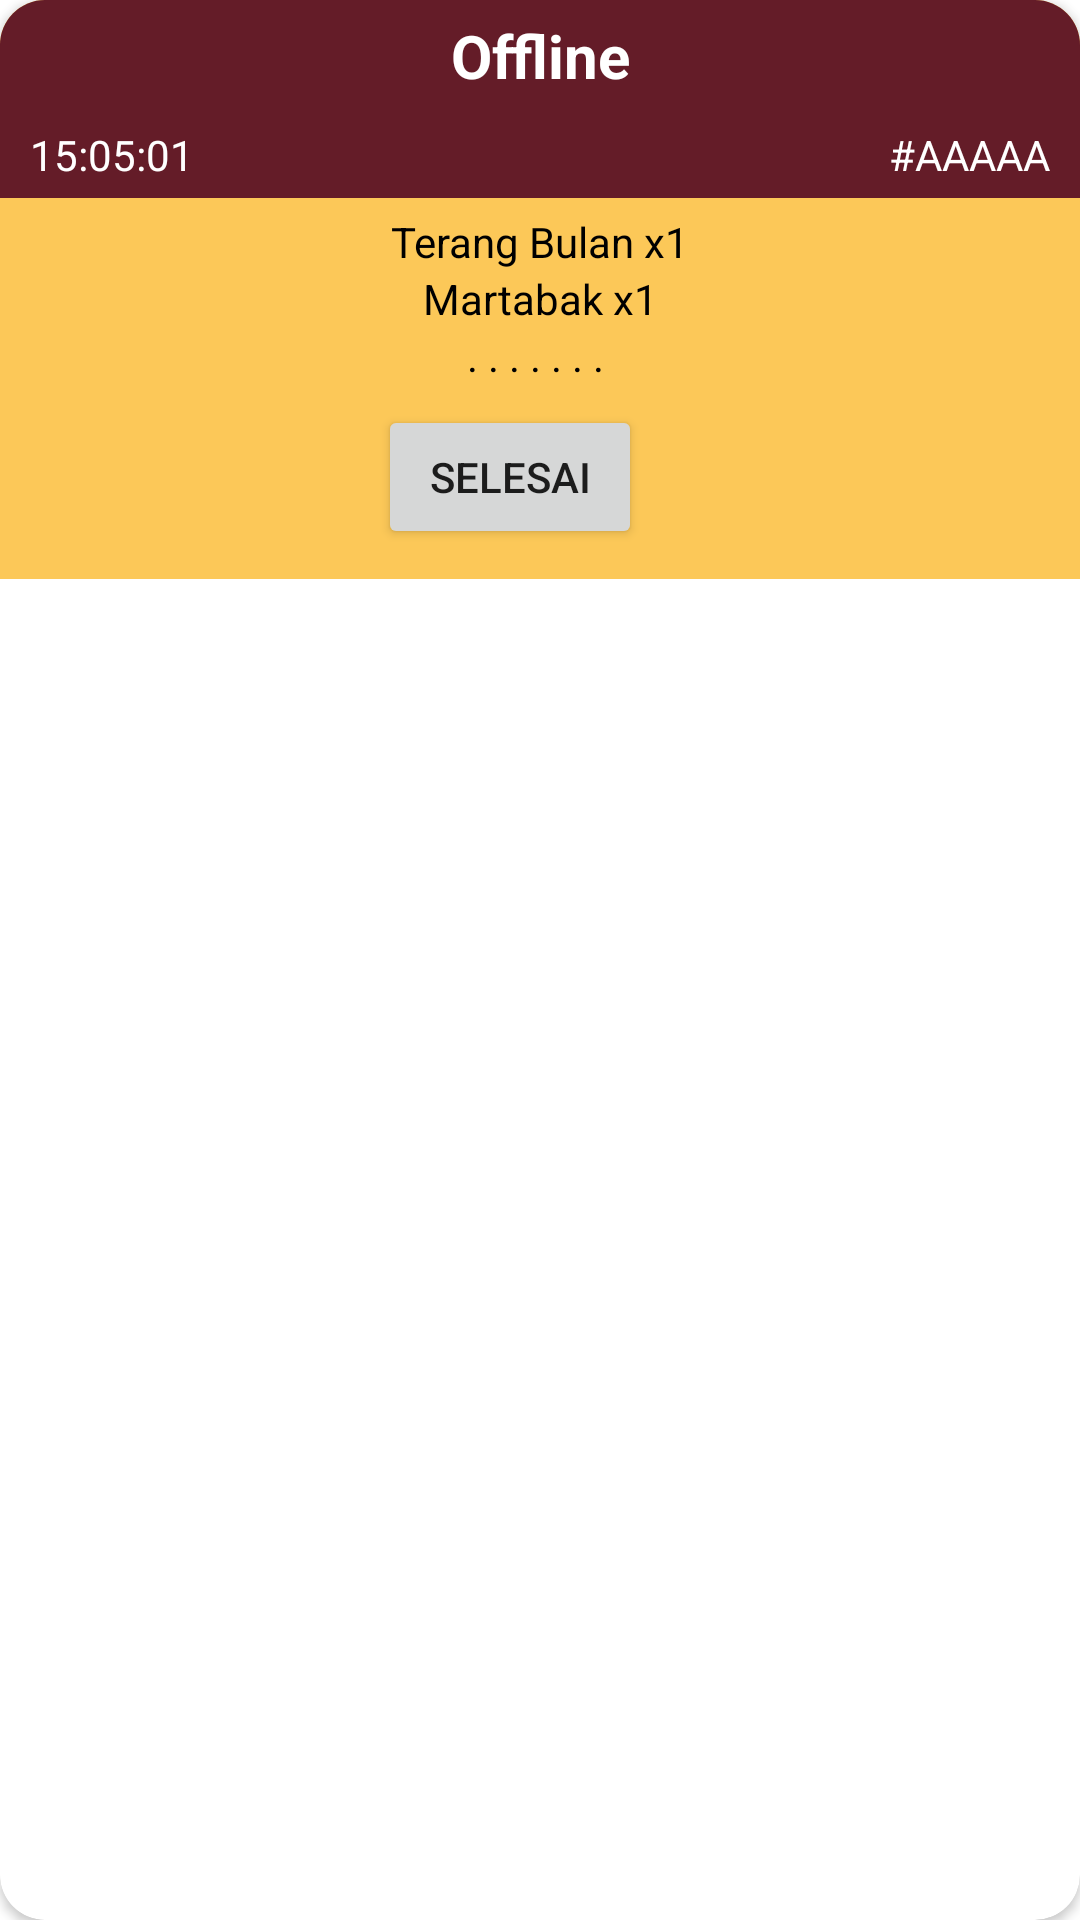

This screen was rendered from an Android layout file. Write that file and the resources it references.
<!-- AndroidManifest.xml: application theme Theme.HuwenakApp -->
<!-- res/layout/card_pesanan.xml -->
<?xml version="1.0" encoding="utf-8"?>
<androidx.cardview.widget.CardView xmlns:android="http://schemas.android.com/apk/res/android"
    android:layout_width="match_parent"
    android:layout_height="wrap_content"
    xmlns:app="http://schemas.android.com/apk/res-auto"
    app:cardCornerRadius="15dp"
    android:layout_marginTop="5dp">

    <LinearLayout
        android:layout_width="match_parent"
        android:layout_height="wrap_content"
        android:background="@color/huwenak_yellow"
        android:orientation="vertical"
        android:paddingBottom="10dp">

        <TextView
            android:id="@+id/pesanan_origin"
            android:layout_width="match_parent"
            android:layout_height="wrap_content"
            android:background="@color/huwenak_brown"
            android:padding="5dp"
            android:gravity="center"
            android:textStyle="bold"
            android:textSize="20sp"
            android:textColor="@color/white"
            android:text="Offline"/>
        <RelativeLayout
            android:layout_width="match_parent"
            android:layout_height="wrap_content"
            android:padding="5dp"
            android:background="@color/huwenak_brown">

            <TextView
                android:id="@+id/pesanan_time"
                android:layout_width="wrap_content"
                android:layout_height="wrap_content"
                android:layout_alignParentStart="true"
                android:textColor="@color/white"
                android:layout_marginStart="5dp"
                android:text="15:05:01"/>

            <TextView
                android:id="@+id/pesanan_id"
                android:layout_width="wrap_content"
                android:layout_height="wrap_content"
                android:layout_alignParentEnd="true"
                android:textColor="@color/white"
                android:layout_marginEnd="5dp"
                android:text="#AAAAA"/>
        </RelativeLayout>

        <TextView
            android:id="@+id/pesanan_order1"
            android:layout_width="match_parent"
            android:layout_height="wrap_content"
            android:layout_marginTop="5dp"
            android:gravity="center"
            android:textColor="@color/black"
            android:text="Terang Bulan x1"/>

        <TextView
            android:id="@+id/pesanan_order2"
            android:layout_width="match_parent"
            android:layout_height="wrap_content"
            android:gravity="center"
            android:textColor="@color/black"
            android:text="Martabak x1"/>

        <TextView
            android:id="@+id/pesanan_order3"
            android:layout_width="match_parent"
            android:layout_height="wrap_content"
            android:gravity="center"
            android:paddingBottom="7dp"
            android:textColor="@color/black"
            android:text=". . . . . . . "/>

        <Button
            android:id="@+id/pesanan_btn"
            android:layout_width="wrap_content"
            android:layout_height="wrap_content"
            android:layout_marginEnd="10dp"
            android:layout_gravity="center"
            android:drawableLeft="@drawable/icon_done"
            android:text="Selesai"/>
    </LinearLayout>
</androidx.cardview.widget.CardView>
<!-- resources referenced by this layout -->
<resources>
  <color name="black">#FF000000</color>
  <color name="huwenak_brown">#641C28</color>
  <color name="huwenak_yellow">#FCC858</color>
  <color name="white">#FFFFFFFF</color>
  <style name="Theme.HuwenakApp" parent="Theme.MaterialComponents.DayNight.DarkActionBar">
          
          <item name="colorPrimary">@color/huwenak_brown</item>
          <item name="colorPrimaryVariant">@color/purple_700</item>
          <item name="colorOnPrimary">@color/white</item>
          
          <item name="colorSecondary">#FCC858</item>
          <item name="colorSecondaryVariant">@color/teal_700</item>
          <item name="colorOnSecondary">@color/black</item>
          
          <item name="android:statusBarColor" tools:targetApi="l">?attr/colorPrimaryVariant</item>
          
      </style>
  <color name="purple_700">#FF3700B3</color>
  <color name="teal_700">#FF018786</color>
</resources>
